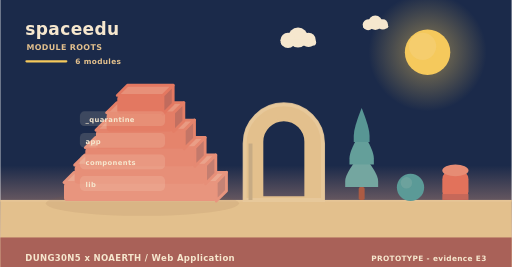
t = 0.00 s
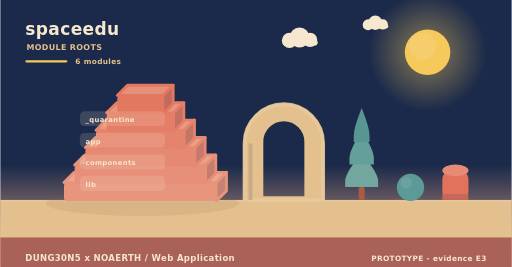
t = 2.00 s
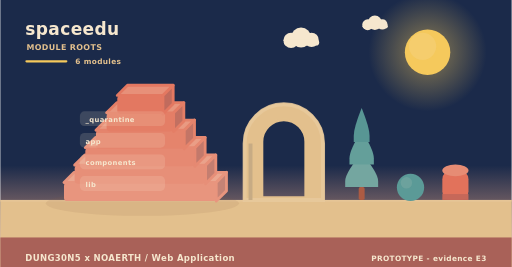
t = 4.00 s
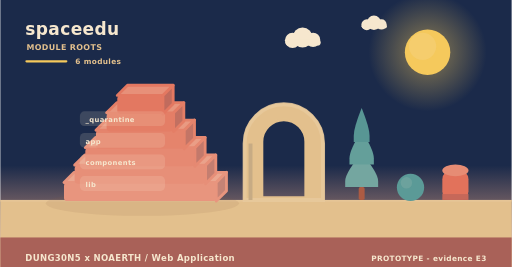
t = 6.00 s
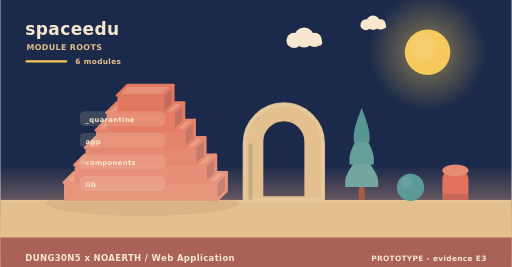
t = 8.00 s
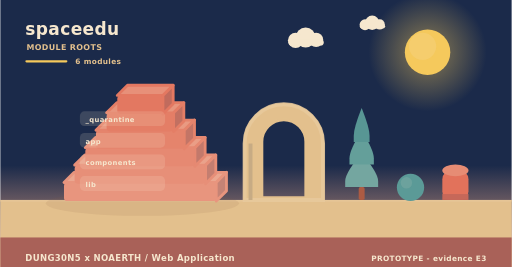
t = 10.00 s

The animated SVG that drew these frames (rendered in a browser with its animation timeline set to each time). Animation: 6 SMIL elements (animateTransform=6); frames cover the first 10.00 s, repeats indefinitely.

<svg xmlns="http://www.w3.org/2000/svg" width="900" height="470" viewBox="0 0 900 470" role="img" aria-label="spaceedu - how it is built"><linearGradient id="skya" x1="0" y1="0" x2="0" y2="1"><stop offset="0" stop-color="#1b2a4a"/><stop offset="0.62" stop-color="#1b2a4a"/><stop offset="1" stop-color="#f3ad8a"/></linearGradient><rect width="900" height="470" fill="url(#skya)"/><radialGradient id="suna"><stop offset="0.35" stop-color="#f5c95c" stop-opacity="0.34"/><stop offset="1" stop-color="#f5c95c" stop-opacity="0"/></radialGradient><circle cx="752" cy="92" r="104" fill="url(#suna)"/><circle cx="752" cy="92" r="40" fill="#f5c95c"/><circle cx="743.2" cy="81.6" r="24" fill="#f5d27e" opacity="0.5"/><g><circle cx="524" cy="66" r="17.64" fill="#f6e7ce"/><circle cx="506.36" cy="71.04" r="13.44" fill="#f6e7ce"/><circle cx="542.48" cy="70.2" r="12.6" fill="#f6e7ce"/><rect x="493.76" y="69.36" width="62.16" height="10.92" rx="5.46" fill="#f6e7ce"/><animateTransform attributeName="transform" type="translate" values="0 0;24 0;0 0" dur="36s" begin="0s" repeatCount="indefinite"/></g><g><circle cx="660" cy="40" r="12.6" fill="#f6e7ce"/><circle cx="647.4" cy="43.6" r="9.6" fill="#f6e7ce"/><circle cx="673.2" cy="43" r="9" fill="#f6e7ce"/><rect x="638.4" y="42.4" width="44.4" height="7.8" rx="3.9" fill="#f6e7ce"/><animateTransform attributeName="transform" type="translate" values="0 0;-18 0;0 0" dur="46s" begin="3s" repeatCount="indefinite"/></g><rect x="0" y="352" width="900" height="118" fill="#e3c08d"/><rect x="0" y="352" width="900" height="3" fill="#e6c596"/><text x="44" y="62" font-family="Verdana,DejaVu Sans,sans-serif" font-size="30" font-weight="700" letter-spacing="0.6" fill="#f6e7ce" text-anchor="start">spaceedu</text><text x="46" y="88" font-family="Verdana,DejaVu Sans,sans-serif" font-size="14" font-weight="700" letter-spacing="0.6" fill="#e3c08d" text-anchor="start">MODULE ROOTS</text><rect x="44" y="106" width="74" height="4" rx="2" fill="#f5c95c"/><text x="132" y="112" font-family="Verdana,DejaVu Sans,sans-serif" font-size="13" font-weight="700" letter-spacing="0.6" fill="#e3c08d" text-anchor="start">6 modules</text><ellipse cx="250" cy="358" rx="170" ry="22" fill="rgba(138,90,68,0.11)"/><path d="M112,321.33 L380,321.33 L398,303.33 L130,303.33 Z" fill="#eba790" stroke="#e8957e" stroke-width="5" stroke-linejoin="round"/><path d="M380,321.33 L398,303.33 L398,336 L380,354 Z" fill="#c58375" stroke="#e8957e" stroke-width="5" stroke-linejoin="round"/><rect x="112" y="321.33" width="268" height="32.67" rx="6" fill="#e8957e"/><path d="M130.76,290.67 L361.24,290.67 L379.24,272.67 L148.76,272.67 Z" fill="#eaa28b" stroke="#e78f78" stroke-width="5" stroke-linejoin="round"/><path d="M361.24,290.67 L379.24,272.67 L379.24,305.33 L361.24,323.33 Z" fill="#c47e70" stroke="#e78f78" stroke-width="5" stroke-linejoin="round"/><rect x="130.76" y="290.67" width="230.48" height="32.67" rx="6" fill="#e78f78"/><path d="M149.52,260 L342.48,260 L360.48,242 L167.52,242 Z" fill="#ea9e86" stroke="#e68972" stroke-width="5" stroke-linejoin="round"/><path d="M342.48,260 L360.48,242 L360.48,274.67 L342.48,292.67 Z" fill="#c3796b" stroke="#e68972" stroke-width="5" stroke-linejoin="round"/><rect x="149.52" y="260" width="192.96" height="32.67" rx="6" fill="#e68972"/><path d="M168.28,229.33 L323.72,229.33 L341.72,211.33 L186.28,211.33 Z" fill="#e99a82" stroke="#e5846c" stroke-width="5" stroke-linejoin="round"/><path d="M323.72,229.33 L341.72,211.33 L341.72,244 L323.72,262 Z" fill="#c37566" stroke="#e5846c" stroke-width="5" stroke-linejoin="round"/><rect x="168.28" y="229.33" width="155.44" height="32.67" rx="6" fill="#e5846c"/><path d="M187.04,198.67 L304.96,198.67 L322.96,180.67 L205.04,180.67 Z" fill="#e8957d" stroke="#e47e66" stroke-width="5" stroke-linejoin="round"/><path d="M304.96,198.67 L322.96,180.67 L322.96,213.33 L304.96,231.33 Z" fill="#c27061" stroke="#e47e66" stroke-width="5" stroke-linejoin="round"/><rect x="187.04" y="198.67" width="117.92" height="32.67" rx="6" fill="#e47e66"/><path d="M205.8,168 L286.2,168 L304.2,150 L223.8,150 Z" fill="#e79079" stroke="#e37861" stroke-width="5" stroke-linejoin="round"/><path d="M286.2,168 L304.2,150 L304.2,182.67 L286.2,200.67 Z" fill="#c16b5d" stroke="#e37861" stroke-width="5" stroke-linejoin="round"/><rect x="205.8" y="168" width="80.4" height="32.67" rx="6" fill="#e37861"/><rect x="140" y="196" width="150" height="26" rx="8" fill="rgba(246,231,206,0.16)" opacity="0.94"/><g><text x="150" y="215" font-family="Verdana,DejaVu Sans,sans-serif" font-size="12" font-weight="700" letter-spacing="0.6" fill="#f6e7ce" text-anchor="start">_quarantine</text><animateTransform attributeName="transform" type="translate" values="0 10;0 0" dur="0.7s" begin="0.3s" fill="freeze"/></g><rect x="140" y="234" width="150" height="26" rx="8" fill="rgba(246,231,206,0.16)" opacity="0.94"/><g><text x="150" y="253" font-family="Verdana,DejaVu Sans,sans-serif" font-size="12" font-weight="700" letter-spacing="0.6" fill="#f6e7ce" text-anchor="start">app</text><animateTransform attributeName="transform" type="translate" values="0 10;0 0" dur="0.7s" begin="0.5s" fill="freeze"/></g><rect x="140" y="272" width="150" height="26" rx="8" fill="rgba(246,231,206,0.16)" opacity="0.94"/><g><text x="150" y="291" font-family="Verdana,DejaVu Sans,sans-serif" font-size="12" font-weight="700" letter-spacing="0.6" fill="#f6e7ce" text-anchor="start">components</text><animateTransform attributeName="transform" type="translate" values="0 10;0 0" dur="0.7s" begin="0.7s" fill="freeze"/></g><rect x="140" y="310" width="150" height="26" rx="8" fill="rgba(246,231,206,0.16)" opacity="0.94"/><g><text x="150" y="329" font-family="Verdana,DejaVu Sans,sans-serif" font-size="12" font-weight="700" letter-spacing="0.6" fill="#f6e7ce" text-anchor="start">lib</text><animateTransform attributeName="transform" type="translate" values="0 10;0 0" dur="0.7s" begin="0.9s" fill="freeze"/></g><path d="M430,352 L430,252.64 A69,69 0 0 1 568,252.64 L568,352 Z M460.36,348 L460.36,249.55 A38.64,38.64 0 0 1 537.64,249.55 L537.64,348 Z" fill="#e3c08d" fill-rule="evenodd" stroke="#e3c08d" stroke-width="5" stroke-linejoin="round"/><path d="M430,352 L430,252.64 A69,69 0 0 1 568,252.64 L568,352 Z" fill="none" stroke="#e8c99d" stroke-width="7" stroke-linecap="round" opacity="0.85"/><rect x="436.9" y="252.64" width="6.9" height="99.36" fill="#c7ab84"/><rect x="630.78" y="329.28" width="10.44" height="22.72" rx="2.9" fill="#ac5b43"/><path d="M636,269.64 Q607,304.23 607,318.54 Q607,329.28 607,329.28 L665,329.28 Q665,329.28 665,318.54 Q665,304.23 636,269.64 Z" fill="#74a6a0"/><path d="M636,229.88 Q614.54,264.47 614.54,278.78 Q614.54,289.52 614.54,289.52 L657.46,289.52 Q657.46,289.52 657.46,278.78 Q657.46,264.47 636,229.88 Z" fill="#649f9a"/><path d="M636,190.12 Q622.08,224.71 622.08,239.02 Q622.08,249.76 622.08,249.76 L649.92,249.76 Q649.92,249.76 649.92,239.02 Q649.92,224.71 636,190.12 Z" fill="#589694"/><circle cx="722" cy="330" r="24" fill="#5b9a97"/><circle cx="714.8" cy="321.84" r="10.08" fill="#7aa9a2" opacity="0.55"/><rect x="778" y="300" width="46" height="52" rx="15.33" fill="#e2725b"/><ellipse cx="801" cy="300" rx="23" ry="10.4" fill="#e68c74"/><rect x="778" y="341.6" width="46" height="10.4" fill="#c66859"/><rect x="0" y="418" width="900" height="52" rx="0" fill="#a65c56" opacity="0.94"/><text x="44" y="460" font-family="Verdana,DejaVu Sans,sans-serif" font-size="15" font-weight="700" letter-spacing="0.6" fill="#f6e7ce" text-anchor="start">DUNG30N5 x NOAERTH  /  Web Application</text><text x="856" y="460" font-family="Verdana,DejaVu Sans,sans-serif" font-size="13" font-weight="700" letter-spacing="0.6" fill="#f6e7ce" text-anchor="end">PROTOTYPE  -  evidence E3</text></svg>
